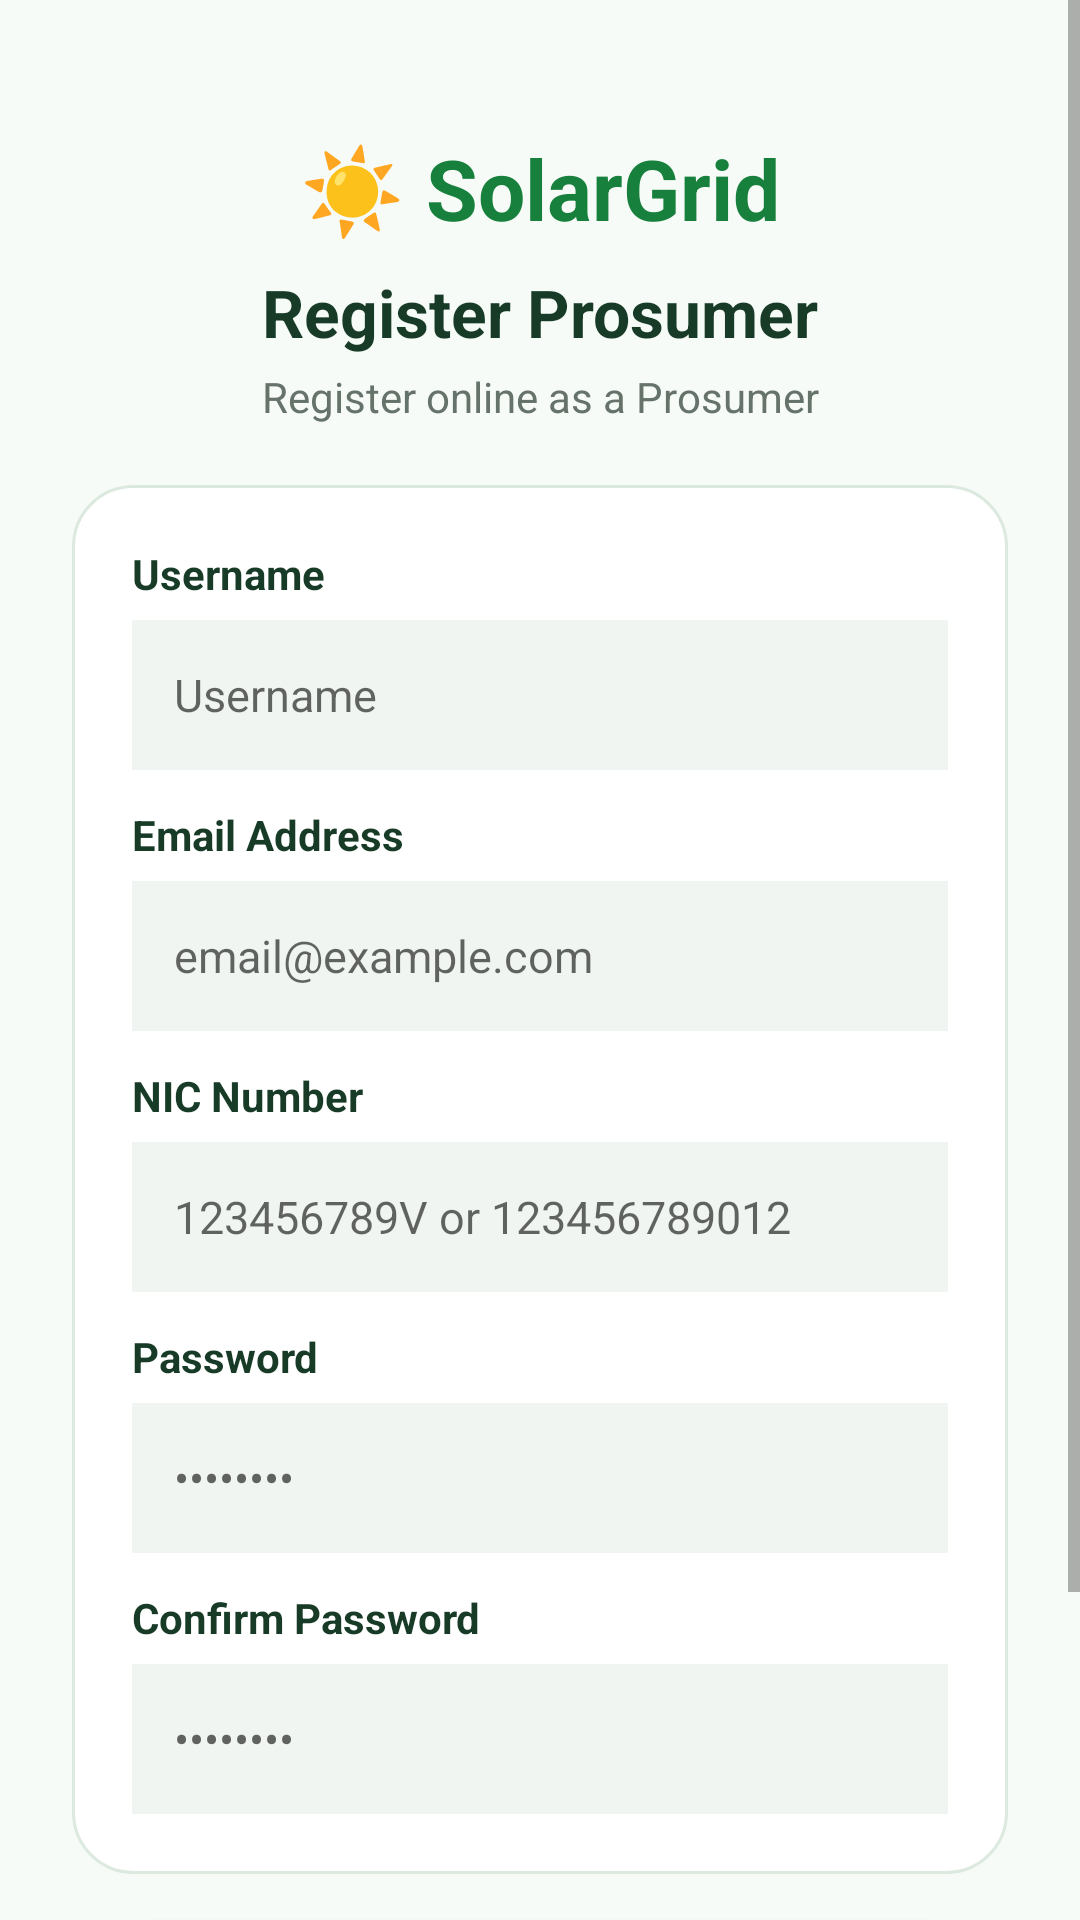

Write the Android layout XML for this screen, with the resource values it uses.
<!-- AndroidManifest.xml: application theme Theme.Android -->
<!-- res/layout/active_signin.xml -->
<?xml version="1.0" encoding="utf-8"?>
<ScrollView
    xmlns:android="http://schemas.android.com/apk/res/android"
    xmlns:app="http://schemas.android.com/apk/res-auto"
    xmlns:tools="http://schemas.android.com/tools"
    android:layout_width="match_parent"
    android:layout_height="match_parent"
    android:background="#F7FBF8"
    android:fillViewport="true">

    <androidx.constraintlayout.widget.ConstraintLayout
        android:layout_width="match_parent"
        android:layout_height="wrap_content"
        android:padding="24dp"
        tools:context=".Signin">

        <TextView
            android:id="@+id/tvLogo"
            android:layout_width="wrap_content"
            android:layout_height="wrap_content"
            android:layout_marginTop="20dp"
            android:text="☀ SolarGrid"
            android:textColor="#16803C"
            android:textSize="28sp"
            android:textStyle="bold"
            app:layout_constraintEnd_toEndOf="parent"
            app:layout_constraintStart_toStartOf="parent"
            app:layout_constraintTop_toTopOf="parent" />

        <TextView
            android:id="@+id/tvTitle"
            android:layout_width="wrap_content"
            android:layout_height="wrap_content"
            android:layout_marginTop="8dp"
            android:text="Register Prosumer"
            android:textColor="#173B27"
            android:textSize="22sp"
            android:textStyle="bold"
            app:layout_constraintEnd_toEndOf="parent"
            app:layout_constraintStart_toStartOf="parent"
            app:layout_constraintTop_toBottomOf="@id/tvLogo" />

        <TextView
            android:id="@+id/tvSubtitle"
            android:layout_width="wrap_content"
            android:layout_height="wrap_content"
            android:layout_marginTop="4dp"
            android:text="Register online as a Prosumer"
            android:textColor="#66736A"
            android:textSize="14sp"
            app:layout_constraintEnd_toEndOf="parent"
            app:layout_constraintStart_toStartOf="parent"
            app:layout_constraintTop_toBottomOf="@id/tvTitle" />

        <LinearLayout
            android:id="@+id/cardSignin"
            android:layout_width="0dp"
            android:layout_height="wrap_content"
            android:layout_marginTop="20dp"
            android:background="@drawable/bg_feature_card"
            android:orientation="vertical"
            android:padding="20dp"
            app:layout_constraintEnd_toEndOf="parent"
            app:layout_constraintStart_toStartOf="parent"
            app:layout_constraintTop_toBottomOf="@id/tvSubtitle">

            <TextView
                android:layout_width="wrap_content"
                android:layout_height="wrap_content"
                android:text="Username"
                android:textColor="#173B27"
                android:textSize="14sp"
                android:textStyle="bold" />

            <EditText
                android:id="@+id/etUsername"
                android:layout_width="match_parent"
                android:layout_height="50dp"
                android:layout_marginTop="6dp"
                android:background="#F0F5F1"
                android:hint="Username"
                android:inputType="text"
                android:paddingHorizontal="14dp"
                android:textColor="#173B27"
                android:textSize="15sp" />

            <TextView
                android:layout_width="wrap_content"
                android:layout_height="wrap_content"
                android:layout_marginTop="12dp"
                android:text="Email Address"
                android:textColor="#173B27"
                android:textSize="14sp"
                android:textStyle="bold" />

            <EditText
                android:id="@+id/etEmail"
                android:layout_width="match_parent"
                android:layout_height="50dp"
                android:layout_marginTop="6dp"
                android:background="#F0F5F1"
                android:hint="email@example.com"
                android:inputType="textEmailAddress"
                android:paddingHorizontal="14dp"
                android:textColor="#173B27"
                android:textSize="15sp" />

            <TextView
                android:layout_width="wrap_content"
                android:layout_height="wrap_content"
                android:layout_marginTop="12dp"
                android:text="NIC Number"
                android:textColor="#173B27"
                android:textSize="14sp"
                android:textStyle="bold" />

            <EditText
                android:id="@+id/etNic"
                android:layout_width="match_parent"
                android:layout_height="50dp"
                android:layout_marginTop="6dp"
                android:background="#F0F5F1"
                android:hint="123456789V or 123456789012"
                android:inputType="text"
                android:paddingHorizontal="14dp"
                android:textColor="#173B27"
                android:textSize="15sp" />

            <TextView
                android:layout_width="wrap_content"
                android:layout_height="wrap_content"
                android:layout_marginTop="12dp"
                android:text="Password"
                android:textColor="#173B27"
                android:textSize="14sp"
                android:textStyle="bold" />

            <EditText
                android:id="@+id/etPassword"
                android:layout_width="match_parent"
                android:layout_height="50dp"
                android:layout_marginTop="6dp"
                android:background="#F0F5F1"
                android:hint="••••••••"
                android:inputType="textPassword"
                android:paddingHorizontal="14dp"
                android:textColor="#173B27"
                android:textSize="15sp" />

            <TextView
                android:layout_width="wrap_content"
                android:layout_height="wrap_content"
                android:layout_marginTop="12dp"
                android:text="Confirm Password"
                android:textColor="#173B27"
                android:textSize="14sp"
                android:textStyle="bold" />

            <EditText
                android:id="@+id/etConfirmPassword"
                android:layout_width="match_parent"
                android:layout_height="50dp"
                android:layout_marginTop="6dp"
                android:background="#F0F5F1"
                android:hint="••••••••"
                android:inputType="textPassword"
                android:paddingHorizontal="14dp"
                android:textColor="#173B27"
                android:textSize="15sp" />

            <TextView
                android:id="@+id/tvError"
                android:layout_width="match_parent"
                android:layout_height="wrap_content"
                android:layout_marginTop="12dp"
                android:textColor="#D32F2F"
                android:textSize="13sp"
                android:visibility="gone"
                tools:text="Error message display"
                tools:visibility="visible" />

        </LinearLayout>

        <ProgressBar
            android:id="@+id/progressBar"
            android:layout_width="wrap_content"
            android:layout_height="wrap_content"
            android:layout_marginTop="16dp"
            android:visibility="gone"
            app:layout_constraintEnd_toEndOf="parent"
            app:layout_constraintStart_toStartOf="parent"
            app:layout_constraintTop_toBottomOf="@id/cardSignin" />

        <Button
            android:id="@+id/btnSignIn"
            android:layout_width="0dp"
            android:layout_height="56dp"
            android:layout_marginTop="16dp"
            android:background="@drawable/bg_green_button"
            android:text="Register Account  →"
            android:textAllCaps="false"
            android:textColor="#FFFFFF"
            android:textSize="17sp"
            android:textStyle="bold"
            app:layout_constraintEnd_toEndOf="parent"
            app:layout_constraintStart_toStartOf="parent"
            app:layout_constraintTop_toBottomOf="@id/progressBar" />

        <TextView
            android:id="@+id/tvGoToLogin"
            android:layout_width="wrap_content"
            android:layout_height="wrap_content"
            android:layout_marginTop="16dp"
            android:padding="8dp"
            android:text="Already have an account? Log In"
            android:textColor="#16803C"
            android:textSize="14sp"
            android:textStyle="bold"
            app:layout_constraintEnd_toEndOf="parent"
            app:layout_constraintStart_toStartOf="parent"
            app:layout_constraintTop_toBottomOf="@id/btnSignIn" />

    </androidx.constraintlayout.widget.ConstraintLayout>
</ScrollView>
<!-- resources referenced by this layout -->
<resources>
  <!-- drawable bg_feature_card (drawable) -->
  <?xml version="1.0" encoding="utf-8"?>
  <shape xmlns:android="http://schemas.android.com/apk/res/android"
      android:shape="rectangle">
  
      <solid android:color="#FFFFFF" />
  
      <corners android:radius="20dp" />
  
      <stroke
          android:width="1dp"
          android:color="#DCE9DF" />
  
      <padding
          android:left="20dp"
          android:top="20dp"
          android:right="20dp"
          android:bottom="20dp" />
  
  </shape>
  <!-- drawable bg_green_button (drawable) -->
  <?xml version="1.0" encoding="utf-8"?>
  <shape xmlns:android="http://schemas.android.com/apk/res/android"
      android:shape="rectangle">
  
      <solid android:color="#16803C" />
  
      <corners android:radius="29dp" />
  
  </shape>
  <style name="Theme.Android" parent="Theme.AppCompat.Light.NoActionBar">
          <item name="android:windowBackground">#F7FBF8</item>
      </style>
</resources>
